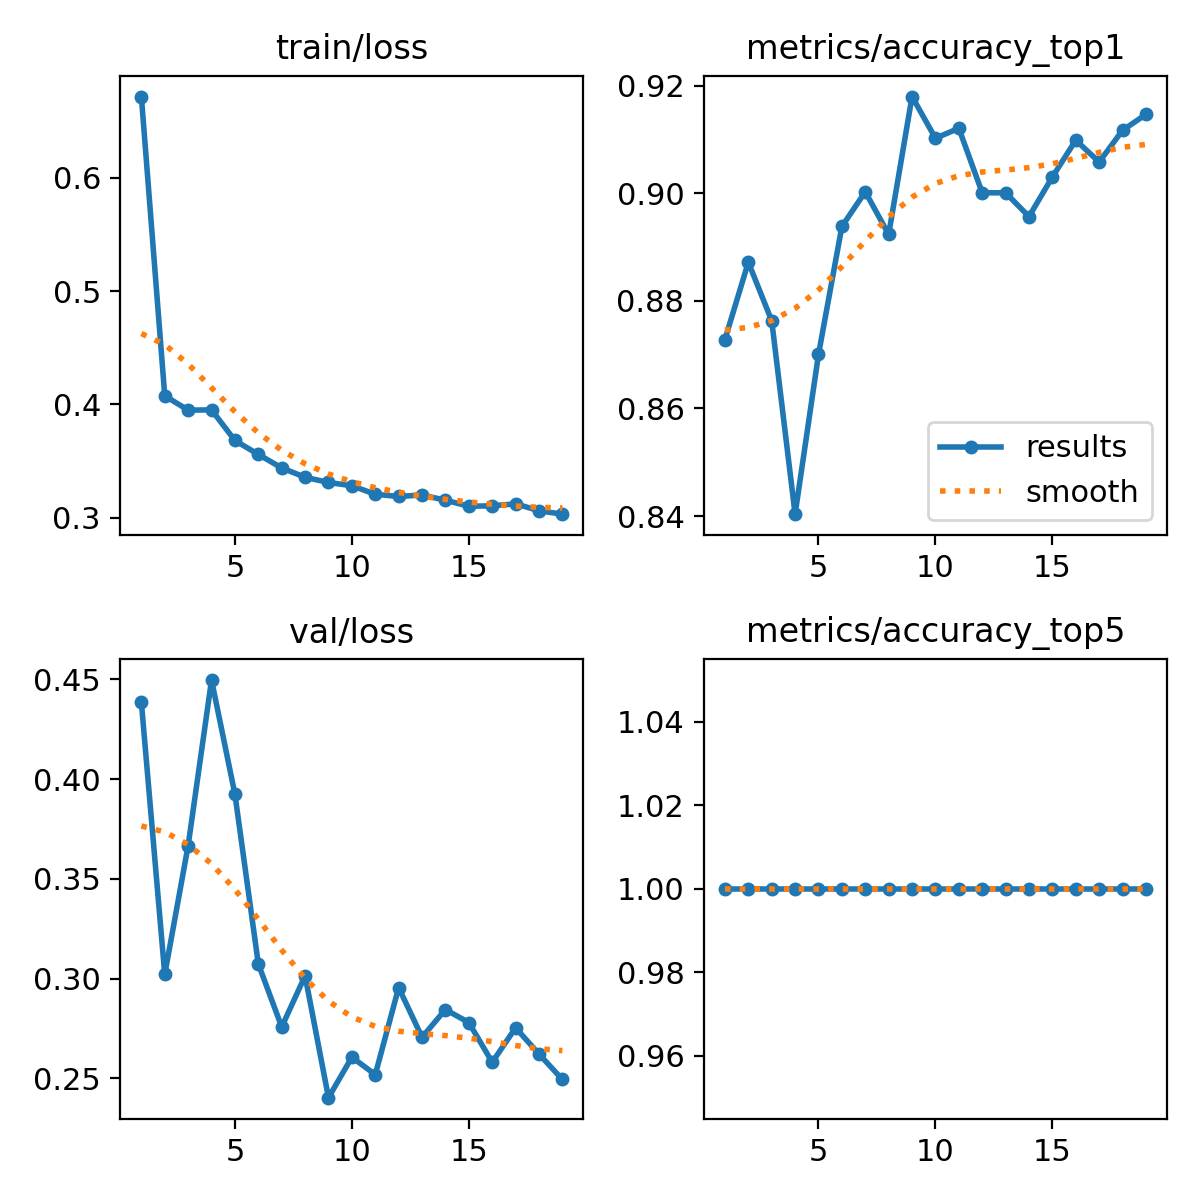

The data file committed next to this chart (first rows):
epoch, time, train/loss, metrics/accuracy_top1, metrics/accuracy_top5, val/loss, lr/pg0, lr/pg1, lr/pg2, lr/pg3, lr/pg4, lr/pg5, lr/pg6, lr/pg7
1, 241.4, 0.6718, 0.8728, 1, 0.4385, 0.009986, 0.003329, 0.009986, 0.003329, 0.009986, 0.003329, 0.009986, 0.003329
2, 470.5, 0.4075, 0.8872, 1, 0.3021, 0.01979, 0.006596, 0.01979, 0.006596, 0.01979, 0.006596, 0.01979, 0.006596
3, 707.4, 0.3949, 0.8763, 1, 0.3667, 0.02939, 0.009797, 0.02939, 0.009797, 0.02939, 0.009797, 0.02939, 0.009797
4, 943.7, 0.3951, 0.8403, 1, 0.4496, 0.02911, 0.009703, 0.02911, 0.009703, 0.02911, 0.009703, 0.02911, 0.009703
5, 1169, 0.3681, 0.87, 1, 0.3924, 0.02881, 0.009604, 0.02881, 0.009604, 0.02881, 0.009604, 0.02881, 0.009604
6, 1394, 0.3558, 0.8938, 1, 0.3074, 0.02851, 0.009505, 0.02851, 0.009505, 0.02851, 0.009505, 0.02851, 0.009505
7, 1621, 0.3439, 0.9003, 1, 0.2758, 0.02822, 0.009406, 0.02822, 0.009406, 0.02822, 0.009406, 0.02822, 0.009406
8, 1851, 0.3356, 0.8923, 1, 0.3014, 0.02792, 0.009307, 0.02792, 0.009307, 0.02792, 0.009307, 0.02792, 0.009307
9, 2078, 0.3311, 0.918, 1, 0.2404, 0.02762, 0.009208, 0.02762, 0.009208, 0.02762, 0.009208, 0.02762, 0.009208
10, 2296, 0.3282, 0.9102, 1, 0.2607, 0.02733, 0.009109, 0.02733, 0.009109, 0.02733, 0.009109, 0.02733, 0.009109
11, 2513, 0.3206, 0.9121, 1, 0.2519, 0.02703, 0.00901, 0.02703, 0.00901, 0.02703, 0.00901, 0.02703, 0.00901
12, 2728, 0.3187, 0.9001, 1, 0.2955, 0.02673, 0.008911, 0.02673, 0.008911, 0.02673, 0.008911, 0.02673, 0.008911
13, 2947, 0.32, 0.9001, 1, 0.2707, 0.02644, 0.008812, 0.02644, 0.008812, 0.02644, 0.008812, 0.02644, 0.008812
14, 3163, 0.3154, 0.8956, 1, 0.2846, 0.02614, 0.008713, 0.02614, 0.008713, 0.02614, 0.008713, 0.02614, 0.008713
15, 3379, 0.3101, 0.903, 1, 0.278, 0.02584, 0.008614, 0.02584, 0.008614, 0.02584, 0.008614, 0.02584, 0.008614
16, 3592, 0.3104, 0.9099, 1, 0.2581, 0.02555, 0.008515, 0.02555, 0.008515, 0.02555, 0.008515, 0.02555, 0.008515
17, 3807, 0.3122, 0.9058, 1, 0.2754, 0.02525, 0.008416, 0.02525, 0.008416, 0.02525, 0.008416, 0.02525, 0.008416
18, 4020, 0.3061, 0.9117, 1, 0.2622, 0.02495, 0.008317, 0.02495, 0.008317, 0.02495, 0.008317, 0.02495, 0.008317
19, 4233, 0.3031, 0.9146, 1, 0.2495, 0.02465, 0.008218, 0.02465, 0.008218, 0.02465, 0.008218, 0.02465, 0.008218
